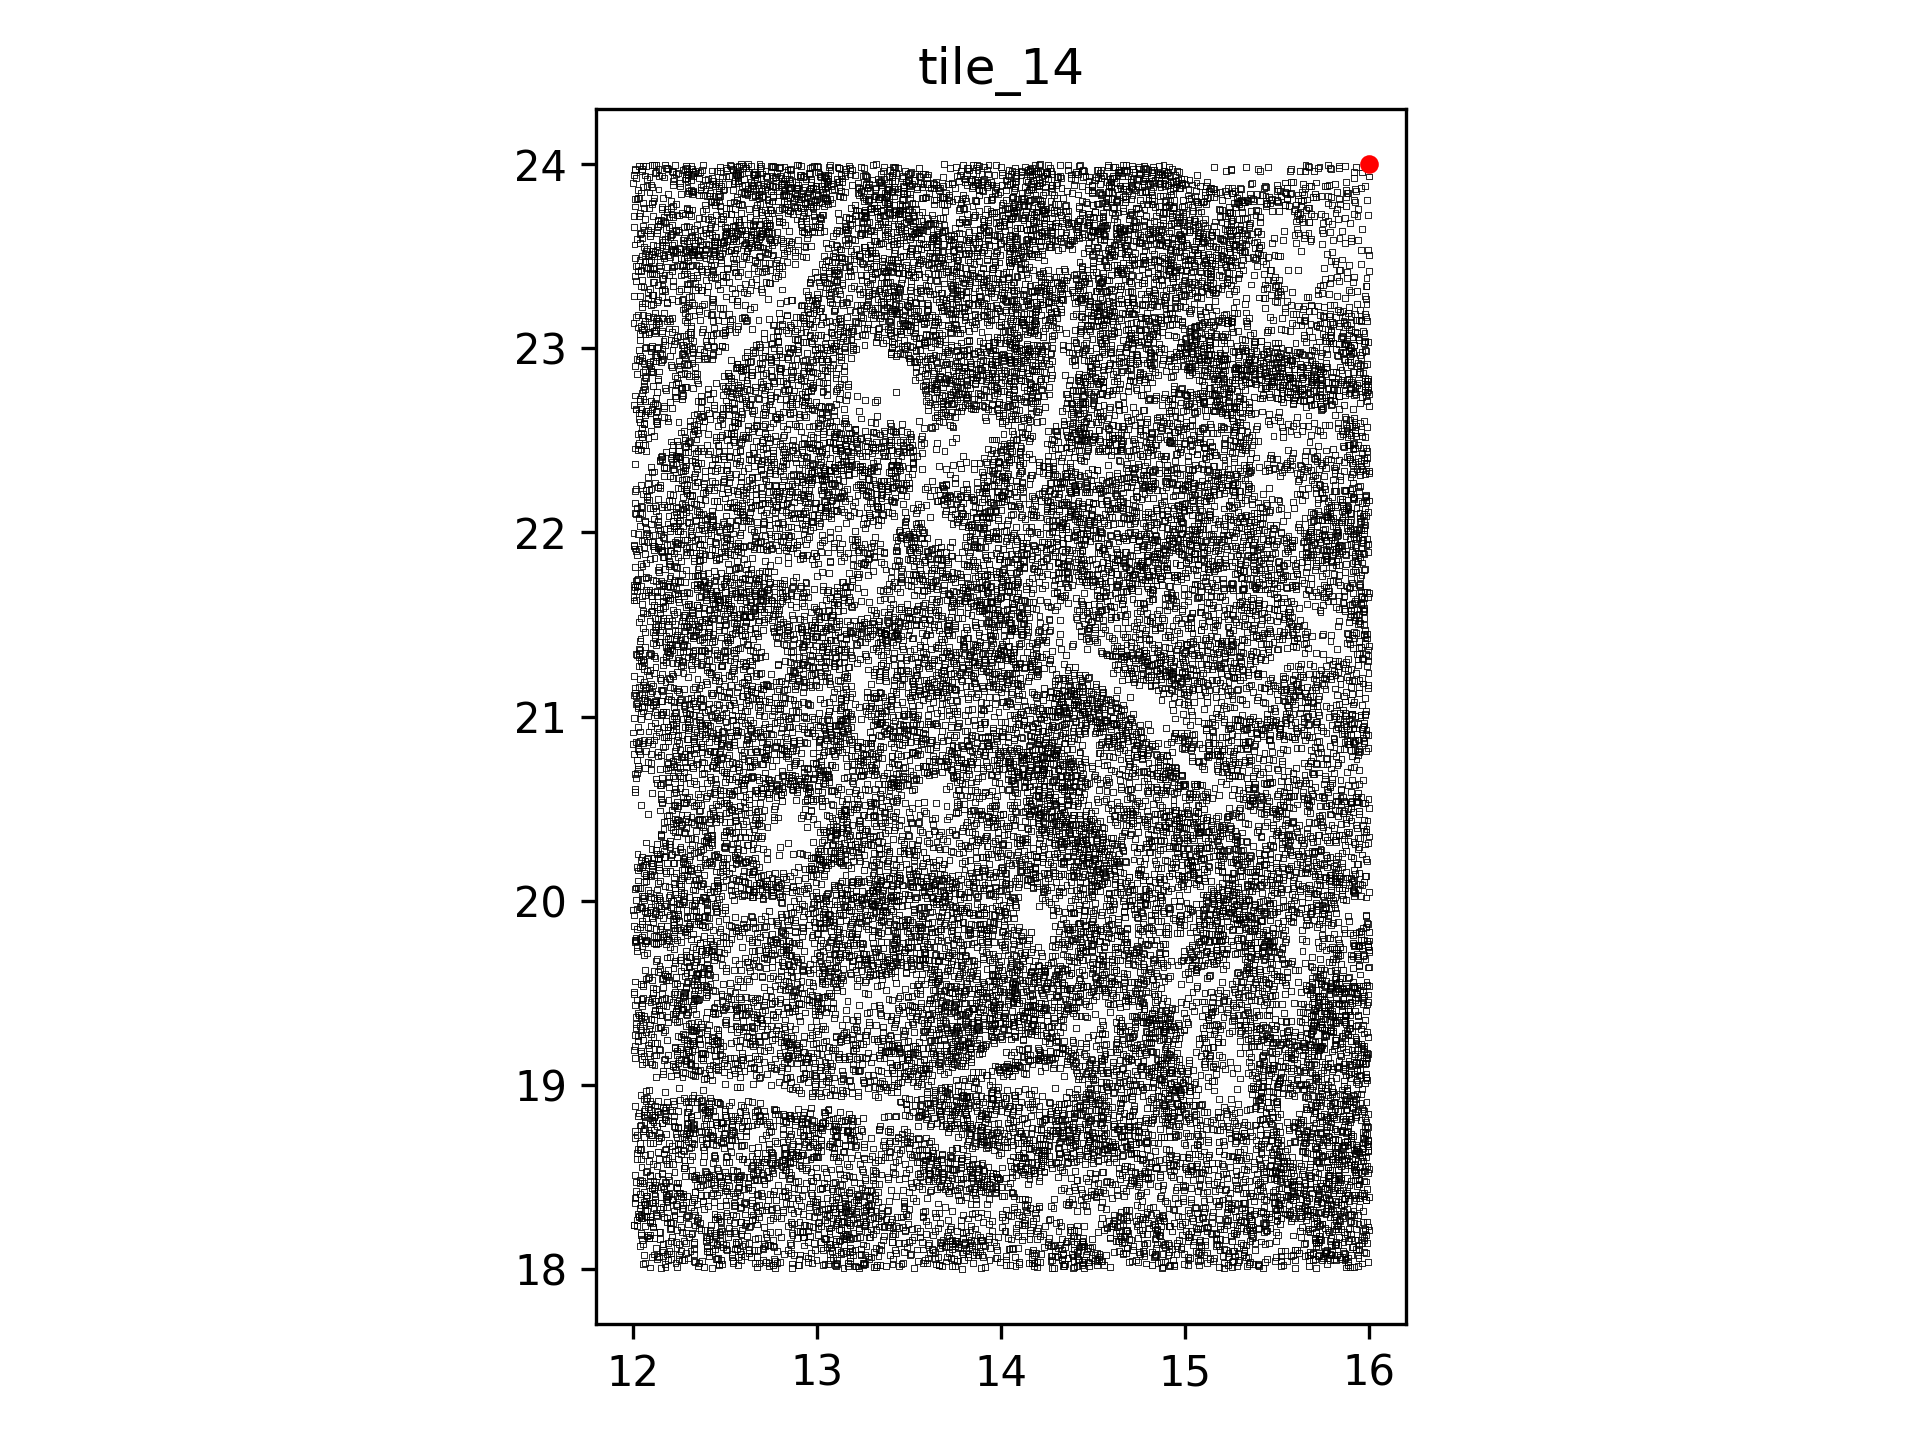

Data behind this chart, as committed beside it:
, x_val, y_val, data_channel
0, 12.1, 18.01, 1
1, 12.16, 18.01, 1
2, 12.18, 18.01, 1
3, 12.24, 18.01, 1
4, 12.39, 18.01, 1
5, 12.35, 18.01, 1
6, 12.43, 18, 1
7, 12.47, 18.02, 1
8, 12.57, 18.02, 1
9, 12.67, 18.01, 1
10, 12.74, 18.01, 1
11, 12.77, 18, 1
12, 12.76, 18.02, 1
13, 12.87, 18.01, 1
14, 12.9, 18.02, 1
15, 12.9, 18.02, 1
16, 13.1, 18.02, 1
17, 13.1, 18.02, 1
18, 13.14, 18, 1
19, 13.17, 18.01, 1
20, 13.2, 18.02, 1
21, 13.22, 18.01, 1
22, 13.23, 18, 1
23, 13.21, 18.01, 1
24, 13.31, 18.01, 1
25, 13.34, 18.02, 1
26, 13.32, 18.01, 1
27, 13.38, 18.02, 1
28, 13.45, 18.02, 1
29, 13.53, 18.01, 1
30, 13.68, 18.01, 1
31, 13.66, 18.02, 1
32, 13.66, 18.02, 1
33, 13.73, 18.02, 1
34, 13.75, 18.01, 1
35, 13.79, 18, 1
36, 13.89, 18, 1
37, 13.91, 18.01, 1
38, 14.03, 18.02, 1
39, 14.08, 18.02, 1
40, 14.2, 18.01, 1
41, 14.18, 18.01, 1
42, 14.28, 18.01, 1
43, 14.29, 18, 1
44, 14.34, 18.01, 1
45, 14.34, 18.02, 1
46, 14.39, 18, 1
47, 14.41, 18.01, 1
48, 14.4, 18.01, 1
49, 14.48, 18.01, 1
50, 14.45, 18.01, 1
51, 14.44, 18.02, 1
52, 14.52, 18.02, 1
53, 14.59, 18.01, 1
54, 14.82, 18.02, 1
55, 14.87, 18, 1
56, 14.91, 18.01, 1
57, 14.88, 18.01, 1
58, 14.94, 18.01, 1
59, 15.02, 18.02, 1
... 26,240 more rows
